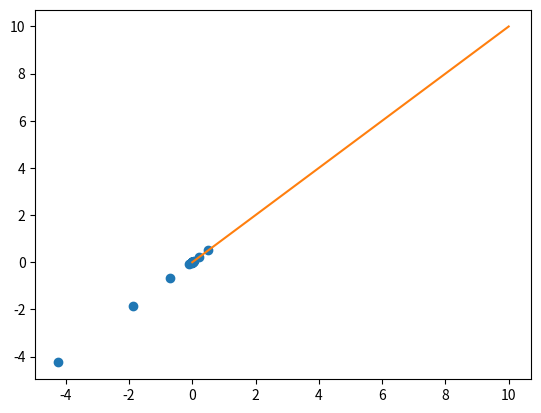

This figure's Python source:
import numpy as np
import matplotlib.pyplot as plt


def f(x):
    cost = x
    return cost


def dichotomy(a, b, c):
    x1 = []
    y2 = []
    mid = 0.1
    i = 0
    while i < 50:
        mid = (b + a) / 2
        x1.append(mid)
        y2.append(f(mid))
        print(mid)
        i = i + 1
        if f(mid) == 0:
            return mid
        if f(a) * f(mid) < 0:
            b = mid
            print(mid)
        else:
            a = mid
            print(mid)

    print(x1)
    print(y2)
    plt.plot(x1, y2, 'o')
    return mid


print(dichotomy(-9, 10, 0.6))
a = np.linspace(0, 10, 100)
x = []
y = []
for i in a:
    x.append(i)
    y.append(f(i))
plt.plot(x, y)
plt.show()
